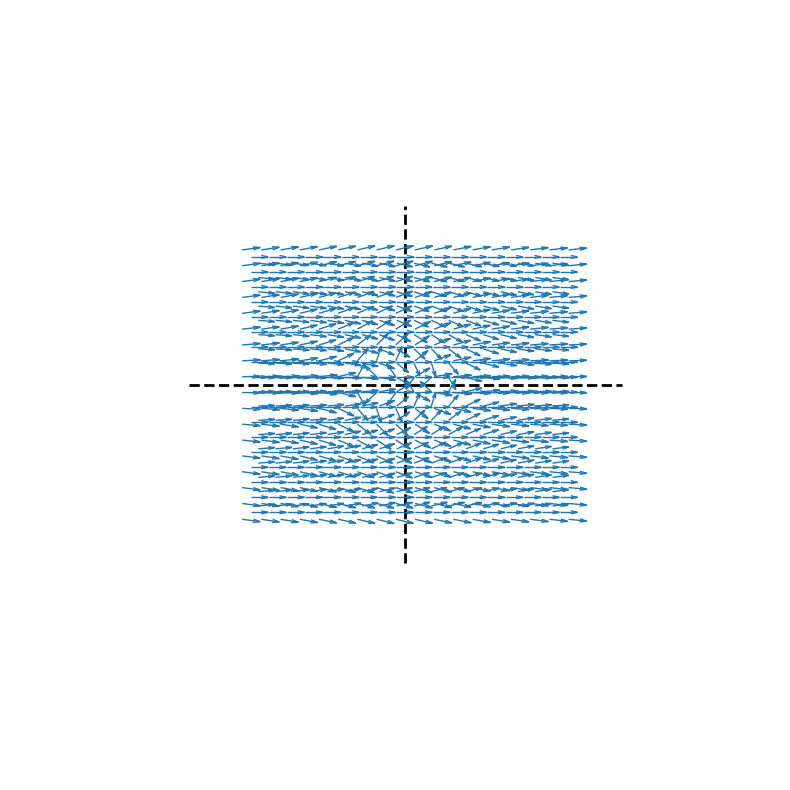

Python code for this plot:
''' Special Imports '''
import os
import sys
import json
from datetime import datetime

''' Special Imports '''
# Linear Algebra
import numpy as np
import scipy
from scipy.integrate import odeint, solve_ivp
import matplotlib.pyplot as plt
from mpl_toolkits.mplot3d import axes3d

def _print( msg , val ):
    print( msg + ':\n' , val , '\nshape:' , val.shape , '  dtype:' , val.dtype , '  type:' , type( val ) , '\n' )
    
    
def cpx_hopf_step( z , a , b ):
    zz = np.conjugate( z ) * z
    bzz = b * zz
    dz = ( a*z + bzz ) #* z
    return dz
    
    
''' TESTING SECTION '''
if __name__ == "__main__":
    
    
#    filename = 'limit_cycle_surface'  # Used for parabolic surface stuff
#    filedir = 'limit_cycle_surface'
    
    filename = 'test'
    filedir = ''
    
    do_plot = True
    do_save = False
    do_transparent = True
    format = '.png' 
    _dpi = 1200
    if do_save:
        _figsize = ( 6 , 6 )
    else:
        _figsize = ( 10 , 10 )
#        _figsize = ( 24 , 24 )
    
    ## Image properties ##
    _linwdth = 2
    
    if do_save:
        ## Check and build folder for file if it doesn't exist ##
        filedir = os.path.join( os.getcwd() , filedir )
        if not os.path.exists( filedir ): os.makedirs( filedir )
        
        ## Increment file name if one already exists ##
        fncnt = 1
        tmpname = filename
        while os.path.isfile( os.path.join( filedir , tmpname + format ) ):
            tmpname = filename + '_' + str( fncnt )
            fncnt += 1
        filename = tmpname
    
    ## Create Figure & Adjustments ##
    fig = plt.figure( figsize = _figsize )
    ax = fig.add_subplot( projection='3d' )
    ax.axis('off')
    
    sz = 20
    plns = 3
    _a = (0.5 + 0.0j)
    _b = (0.5 + 0.0j)
    
    ## For adjusting planes slices and sizes ##
    slclst = [ ]
    sszlst = [ ]
    xrng = [ -0.5 , 0. , 0.5 ]
    
    ### Check inputs
    xrng = np.asarray( xrng )
    xrng = np.linspace( 1.0 , -1.0 , plns ) if xrng.shape[0] != plns else xrng
    
    slclst = [ ( 0 , 'n' ) ]*plns if len( slclst ) != plns else slclst
    sszlst = [ 1 ]*plns if len( sszlst ) != plns else sszlst
    
    yrng = np.linspace( -2. , 2. , sz )
    zrng = np.linspace( -2. , 2. , sz )
    gx , gy , gz = np.meshgrid( xrng , yrng , zrng )
    
#    _r = np.sqrt( _a.real / _b.real ) * xrng
    
    ## Build Hopf-Quivers ##
    z = gy + 1.j*gz
    a = gx * _a                 # gx here acts like mu
    b = np.ones_like( z ) * _b
    
    # Run one hopf step
    dz = cpx_hopf_step( z , a , b )
    dy , dz = dz.real , dz.imag
    dx = np.zeros_like( gx )
    
    ## Uncomment to plot quiver planes ##
    def slice( g , d , slc ):
        adj = slc[0]
        axs = slc[1]
        sh = list( g.shape )[-1] // 2 + adj
        if axs == 'y':
            return g[sh::,::,::] , d[sh::,::,::]
        elif axs == 'z':
            return g[::,::,sh:-sz] , d[::,::,sh:-sz]
        return g , d
    
    def resz( g , d , sz ):
        return g[sz:-sz,::,sz:-sz] , d[sz:-sz,::,sz:-sz]
    
    def setssz( glst , dlst , ssz ):
        for i in range( len( ssz ) ):
            glst[i] , dlst[i] = resz( glst[i] , dlst[i] , ssz[i] )
        return glst , dlst
    
    def setslc( glst , dlst , slst ):
        for i in range( len( slst ) ):
            glst[i] , dlst[i] = slice( glst[i] , dlst[i] , slst[i] )
        return glst , dlst
        
    assert len( slclst ) == plns , 'Slice list must be same size as number of planes'
    assert len( sszlst ) == plns , 'Resize list must be same size as number of planes'
    
    gz = np.split( gz , plns , 1 )
    dz = np.split( dz , plns , 1 )
    gz , dz = setssz( gz , dz , sszlst )
    gz , dz = setslc( gz , dz , slclst )
    
    gy = np.split( gy , plns , 1 )
    dy = np.split( dy , plns , 1 )
    gy , dy = setssz( gy , dy , sszlst )
    gy , dy = setslc( gy , dy , slclst )
    
    gx = np.split( gx , plns , 1 )
    dx = np.split( dx , plns , 1 )
    gx , dx = setssz( gx , dx , sszlst )
    gx , dx = setslc( gx , dx , slclst )
    
    # Add quivers to graph
    qvrlen = np.linspace( 0.05 , 0.1 , plns )
    for i in range( len( gx ) ):
        ax.quiver( gx[i] , gy[i] , gz[i] , dx[i] , dy[i] , dz[i] , length=0.2 , normalize=True , linewidth=_linwdth - 1 , arrow_length_ratio=0.4 )
    
    lnsz = 2.5
    zeros = [ 0 , 0 ]
    ax.plot( zeros , [ -lnsz , lnsz ] , zeros , 'k--' , linewidth = _linwdth )
    ax.plot( zeros , zeros , [ -lnsz , lnsz ] , 'k--' , linewidth = _linwdth )
    ax.view_init( elev=0 , azim=0 , roll=0 ) # YZ Axis
    
    ## Code to save image ##
    if do_save:
        filename = filename.replace( '.png' , '' )
        filename = os.path.join( filedir , filename + format )
        plt.savefig( filename , dpi=_dpi , transparent=do_transparent , bbox_inches='tight', pad_inches = 0 )
        
        
    if do_plot: plt.show()
    
    plt.close()
